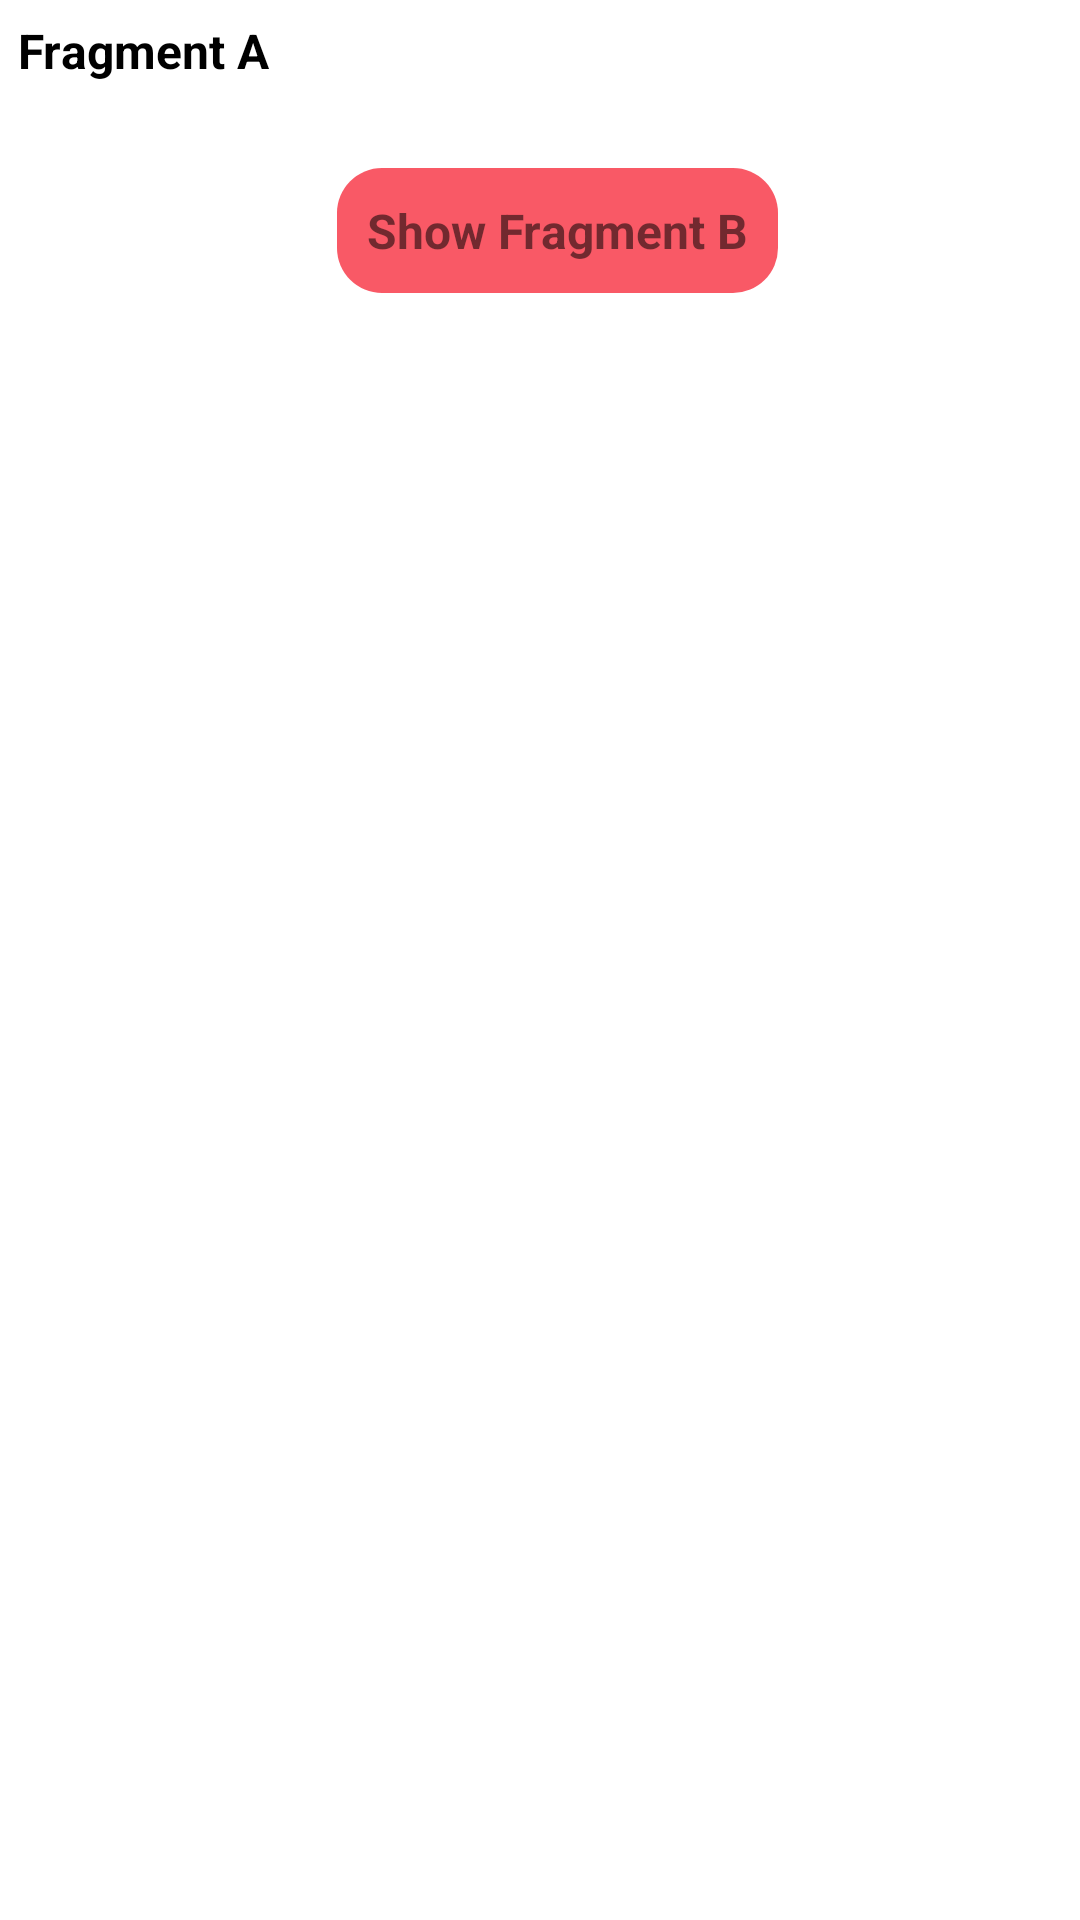

Produce the Android XML layout that renders to this screen, including the resource entries it uses.
<!-- AndroidManifest.xml: application theme Theme.MetaphorMaster -->
<!-- res/layout/fragment_a.xml -->
<?xml version="1.0" encoding="utf-8"?>
<FrameLayout xmlns:android="http://schemas.android.com/apk/res/android"
    xmlns:tools="http://schemas.android.com/tools"
    android:layout_width="match_parent"
    android:layout_height="match_parent"
    android:background="@color/white"
    tools:context=".fragments.FragmentA">

    
    <TextView
        android:layout_width="match_parent"
        android:layout_height="match_parent"
        android:layout_marginLeft="6dp"
        android:layout_marginTop="6dp"
        android:text="Fragment A"
        android:textColor="@color/black"
        android:textSize="16sp"
        android:textStyle="bold" />

    <LinearLayout
        android:layout_width="match_parent"
        android:layout_height="wrap_content"
        android:gravity="center_horizontal"
        android:layout_marginTop="50dp"
        android:orientation="vertical">

        <TextView
            android:id="@+id/tv_show_fragmentb"
            android:layout_width="wrap_content"
            android:layout_height="wrap_content"
            android:padding="10dp"
            android:background="@drawable/button_bg"
            android:layout_marginLeft="6dp"
            android:layout_marginTop="6dp"
            android:text="Show Fragment B"
            android:textSize="16sp"
            android:textStyle="bold" />
    </LinearLayout>
</FrameLayout>
<!-- resources referenced by this layout -->
<resources>
  <!-- drawable button_bg (drawable) -->
  <?xml version="1.0" encoding="utf-8"?>
  <shape xmlns:android="http://schemas.android.com/apk/res/android">
      <solid android:color="#F95966"></solid>
      <corners android:radius="15dp"></corners>
  </shape>
  <style name="Theme.MetaphorMaster" parent="Theme.MaterialComponents.DayNight.DarkActionBar">
          
          <item name="colorPrimary">@color/purple_500</item>
          <item name="colorPrimaryVariant">@color/purple_700</item>
          <item name="colorOnPrimary">@color/white</item>
          
          <item name="colorSecondary">@color/teal_200</item>
          <item name="colorSecondaryVariant">@color/teal_700</item>
          <item name="colorOnSecondary">@color/black</item>
          
          <item name="android:statusBarColor">?attr/colorPrimaryVariant</item>
          
      </style>
  <!-- not gathered from this repository: default colours our renderer supplied (Android Studio template values) -->
  <color name="purple_500">#FF6200EE</color>
  <color name="purple_700">#FF3700B3</color>
  <color name="teal_200">#FF03DAC5</color>
  <color name="teal_700">#FF018786</color>
  <color name="black">#FF000000</color>
  <color name="white">#FFFFFFFF</color>
</resources>
